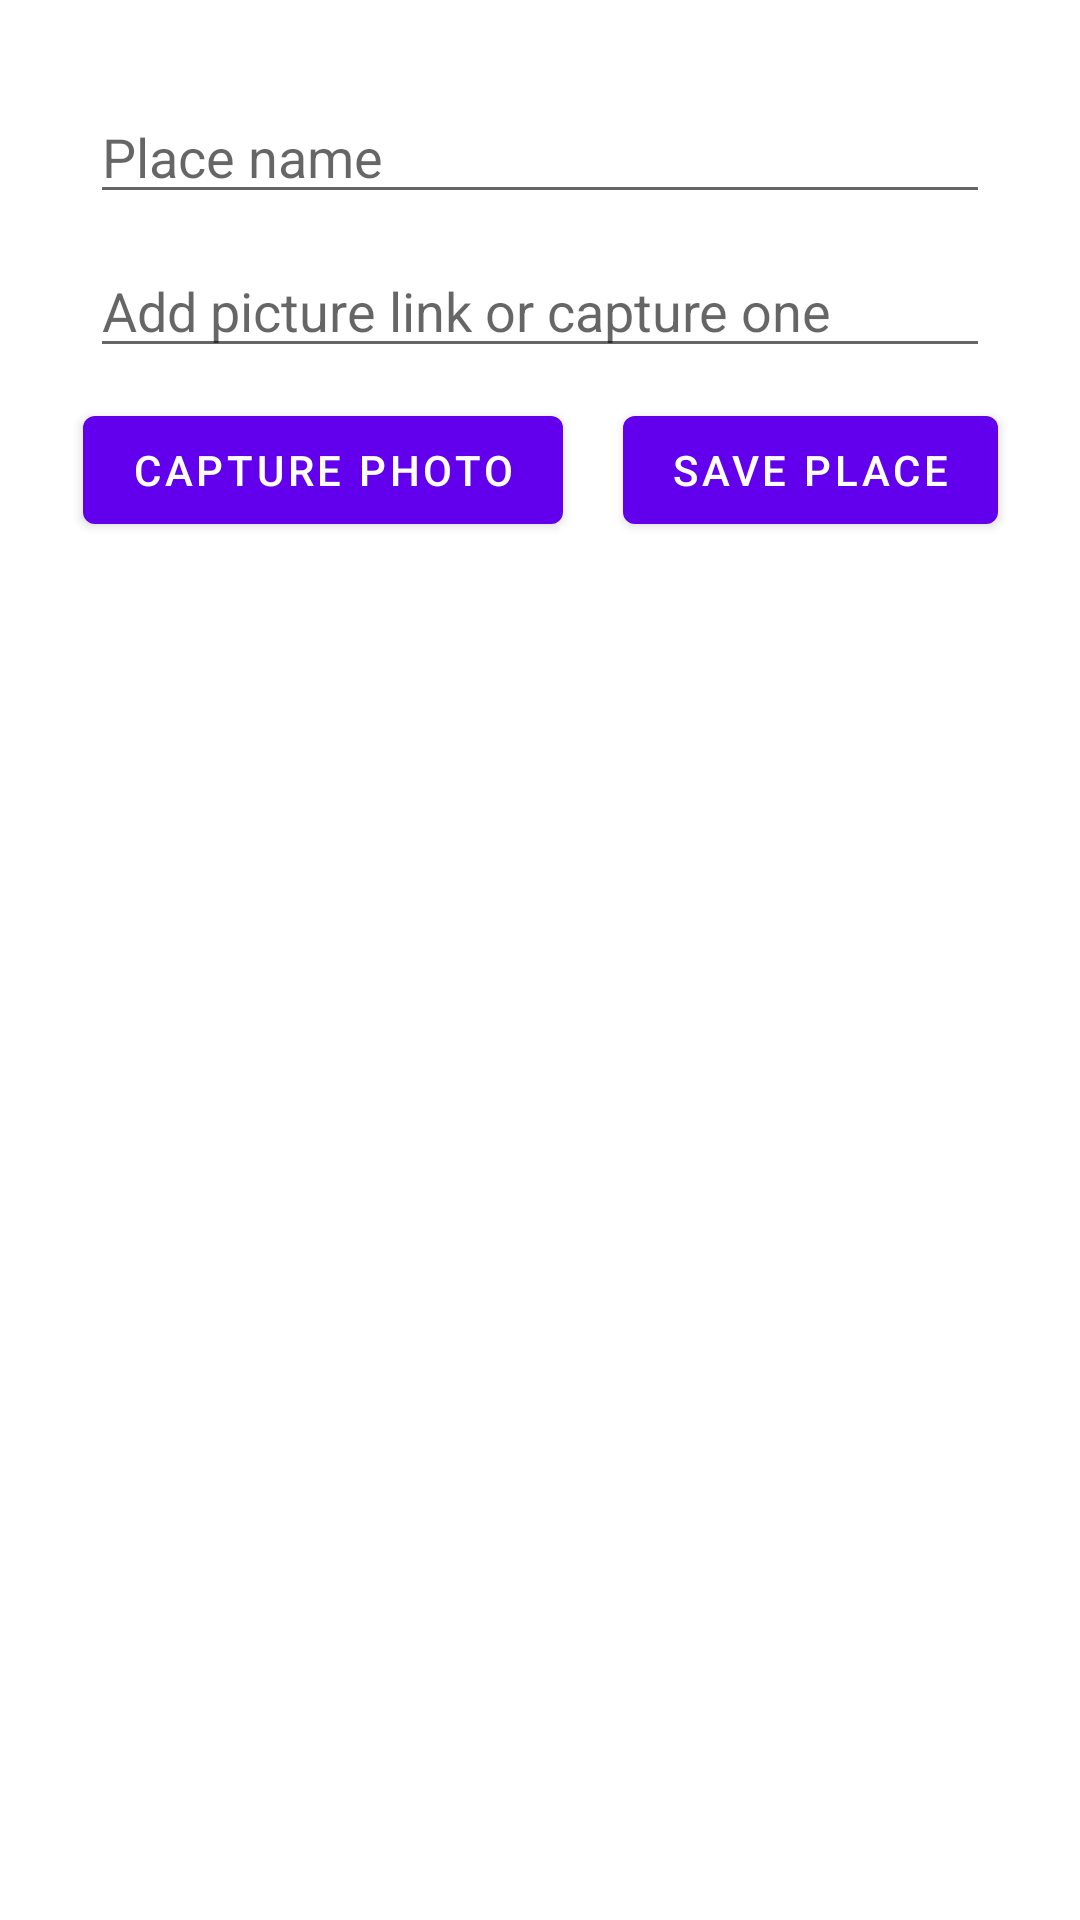

Android layout source for this screen:
<!-- AndroidManifest.xml: application theme Theme.TravellersDiary -->
<!-- res/layout/activity_add_place.xml -->
<?xml version="1.0" encoding="utf-8"?>
<androidx.constraintlayout.widget.ConstraintLayout xmlns:android="http://schemas.android.com/apk/res/android"
    android:id="@+id/rootConstraintLayout"
    xmlns:app="http://schemas.android.com/apk/res-auto"
    xmlns:tools="http://schemas.android.com/tools"
    android:layout_width="match_parent"
    android:layout_height="match_parent"
    android:padding="20dp"
    tools:context=".addPlace.AddPlaceActivity">

    <com.google.android.material.textfield.MaterialAutoCompleteTextView
        android:id="@+id/placeNameText"
        android:layout_width="match_parent"
        android:layout_height="wrap_content"
        android:layout_margin="10dp"
        app:layout_constraintTop_toTopOf="parent"
        android:hint="@string/place_name"/>

    <com.google.android.material.textfield.MaterialAutoCompleteTextView
        android:id="@+id/photoLinkText"
        android:layout_width="match_parent"
        android:layout_height="wrap_content"
        android:layout_margin="10dp"
        app:layout_constraintTop_toBottomOf="@id/placeNameText"
        android:hint="@string/add_picture_link_or_capture_one"/>

    <com.google.android.material.button.MaterialButton
        android:id="@+id/addPhotoButton"
        android:layout_width="wrap_content"
        android:layout_height="wrap_content"
        android:layout_margin="10dp"
        android:text="@string/capture_photo"
        app:layout_constraintEnd_toStartOf="@+id/savePlaceButton"
        app:layout_constraintStart_toStartOf="parent"
        app:layout_constraintTop_toBottomOf="@id/photoLinkText" />

    <com.google.android.material.button.MaterialButton
        android:id="@+id/savePlaceButton"
        android:layout_width="wrap_content"
        android:layout_height="wrap_content"
        android:layout_margin="10dp"
        app:layout_constraintStart_toEndOf="@id/addPhotoButton"
        app:layout_constraintTop_toBottomOf="@id/photoLinkText"
        app:layout_constraintEnd_toEndOf="parent"
        android:text="@string/save_place"/>


</androidx.constraintlayout.widget.ConstraintLayout>
<!-- resources referenced by this layout -->
<resources>
  <string name="add_picture_link_or_capture_one">Add picture link or capture one</string>
  <string name="capture_photo">Capture photo</string>
  <string name="place_name">Place name</string>
  <string name="save_place">Save place</string>
  <style name="Theme.TravellersDiary" parent="Theme.MaterialComponents.DayNight.DarkActionBar">
          
          <item name="colorPrimary">@color/purple_500</item>
          <item name="colorPrimaryVariant">@color/purple_700</item>
          <item name="colorOnPrimary">@color/white</item>
          
          <item name="colorSecondary">@color/teal_200</item>
          <item name="colorSecondaryVariant">@color/teal_700</item>
          <item name="colorOnSecondary">@color/black</item>
          
          <item name="android:statusBarColor" tools:targetApi="l">?attr/colorPrimaryVariant</item>
          
      </style>
  <color name="purple_500">#FF6200EE</color>
  <color name="purple_700">#FF3700B3</color>
  <color name="white">#FFFFFFFF</color>
  <color name="teal_200">#FF03DAC5</color>
  <color name="teal_700">#FF018786</color>
  <color name="black">#FF000000</color>
</resources>
